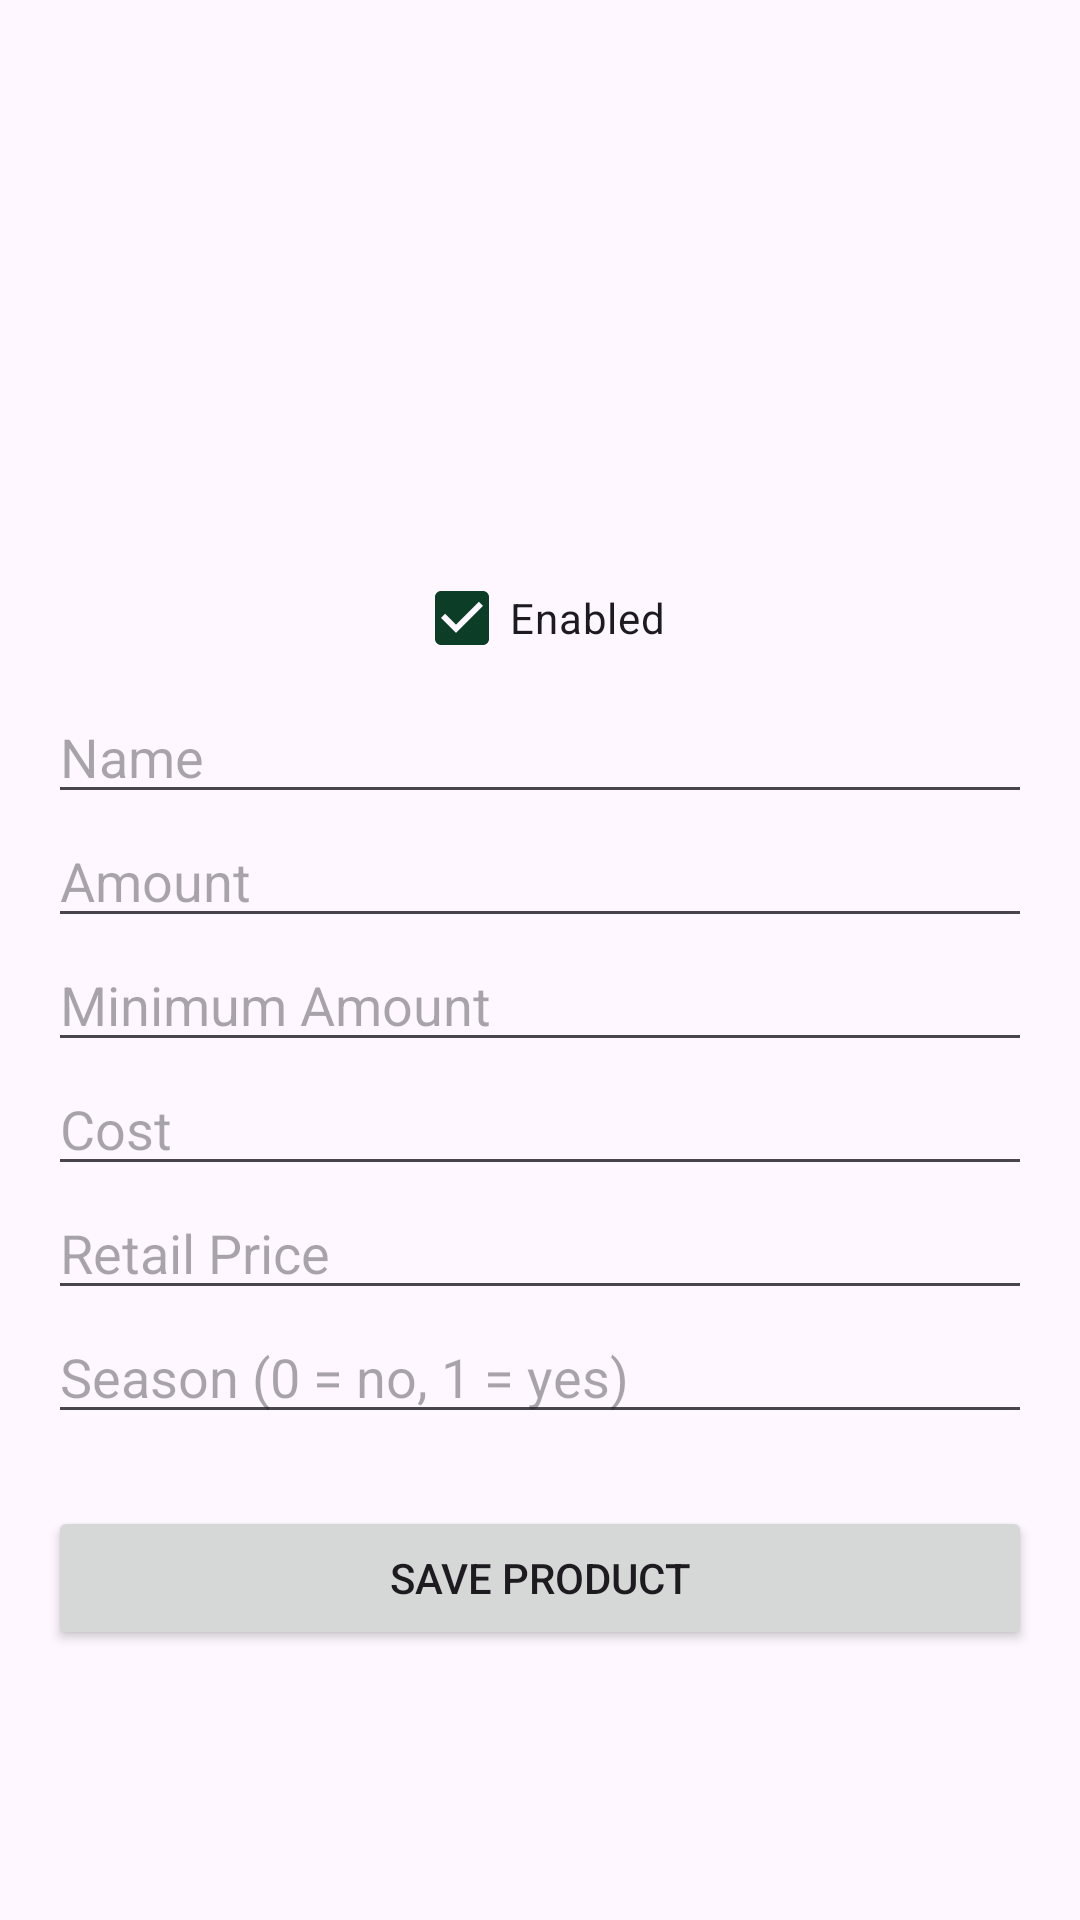

The Android layout XML behind this screen, and the referenced resources:
<!-- AndroidManifest.xml: application theme Theme.StoreClient -->
<!-- res/layout/fragment_add__product_.xml -->
<?xml version="1.0" encoding="utf-8"?>
<LinearLayout xmlns:android="http://schemas.android.com/apk/res/android"
    xmlns:tools="http://schemas.android.com/tools"
    android:layout_width="match_parent"
    android:layout_height="match_parent"
    android:fillViewport="true"
    android:padding="16dp"
        android:orientation="vertical"
        android:gravity="center_horizontal">

        
        <ImageButton
            android:id="@+id/image_button"
            android:layout_width="150dp"
            android:layout_height="150dp"
            android:src="@drawable/sacarfoto"
            android:scaleType="centerCrop"
            android:background="?attr/selectableItemBackgroundBorderless"
            android:contentDescription="Add photo" />

        
        <CheckBox
            android:id="@+id/checkbox_enabled"
            android:layout_width="wrap_content"
            android:layout_height="wrap_content"
            android:text="Enabled"
            android:checked="true"
            android:layout_marginTop="16dp" />

        
        <EditText
            android:id="@+id/edit_name"
            android:layout_width="match_parent"
            android:layout_height="wrap_content"
            android:hint="Name"
            tools:ignore="TouchTargetSizeCheck" />

        
        <EditText
            android:id="@+id/edit_amount"
            android:layout_width="match_parent"
            android:layout_height="wrap_content"
            android:hint="Amount"
            android:inputType="number"
            tools:ignore="TouchTargetSizeCheck" />

        
        <EditText
            android:id="@+id/edit_minimum_amount"
            android:layout_width="match_parent"
            android:layout_height="wrap_content"
            android:hint="Minimum Amount"
            android:inputType="number"
            tools:ignore="TouchTargetSizeCheck" />

        
        <EditText
            android:id="@+id/edit_cost"
            android:layout_width="match_parent"
            android:layout_height="wrap_content"
            android:hint="Cost"
            android:inputType="numberDecimal"
            tools:ignore="TouchTargetSizeCheck" />

        
        <EditText
            android:id="@+id/edit_retail_price"
            android:layout_width="match_parent"
            android:layout_height="wrap_content"
            android:hint="Retail Price"
            android:inputType="numberDecimal"
            tools:ignore="TouchTargetSizeCheck" />

        
        <EditText
            android:id="@+id/edit_season"
            android:layout_width="match_parent"
            android:layout_height="wrap_content"
            android:hint="Season (0 = no, 1 = yes)"
            android:inputType="number"
            tools:ignore="TouchTargetSizeCheck" />

        
        <Button
            android:id="@+id/button_save"
            android:layout_width="match_parent"
            android:layout_height="wrap_content"
            android:text="Save Product"
            android:layout_marginTop="24dp" />

    </LinearLayout>
<!-- resources referenced by this layout -->
<resources>
  <style name="Theme.StoreClient" parent="Base.Theme.StoreClient" />
  <style name="Base.Theme.StoreClient" parent="Theme.Material3.DayNight.NoActionBar">
          <item name="colorPrimary">#0C3E27</item>         
          <item name="colorPrimaryVariant">#156D5A</item> 
          <item name="colorOnPrimary">#FFFFFF</item>      
          <item name="colorSecondary">#EEA2FF</item>      
          <item name="materialButtonStyle">@style/MyButtonStyle</item>
  
      </style>
  <style name="MyButtonStyle" parent="Widget.Material3.Button">
          <item name="shapeAppearance">@style/MyButtonShape</item>
          <item name="android:textColor">@android:color/white</item>
          <item name="backgroundTint">?attr/colorPrimaryVariant</item>
      </style>
  <style name="MyButtonShape" parent="ShapeAppearance.Material3.SmallComponent">
          <item name="cornerSize">5dp</item> 
      </style>
</resources>
